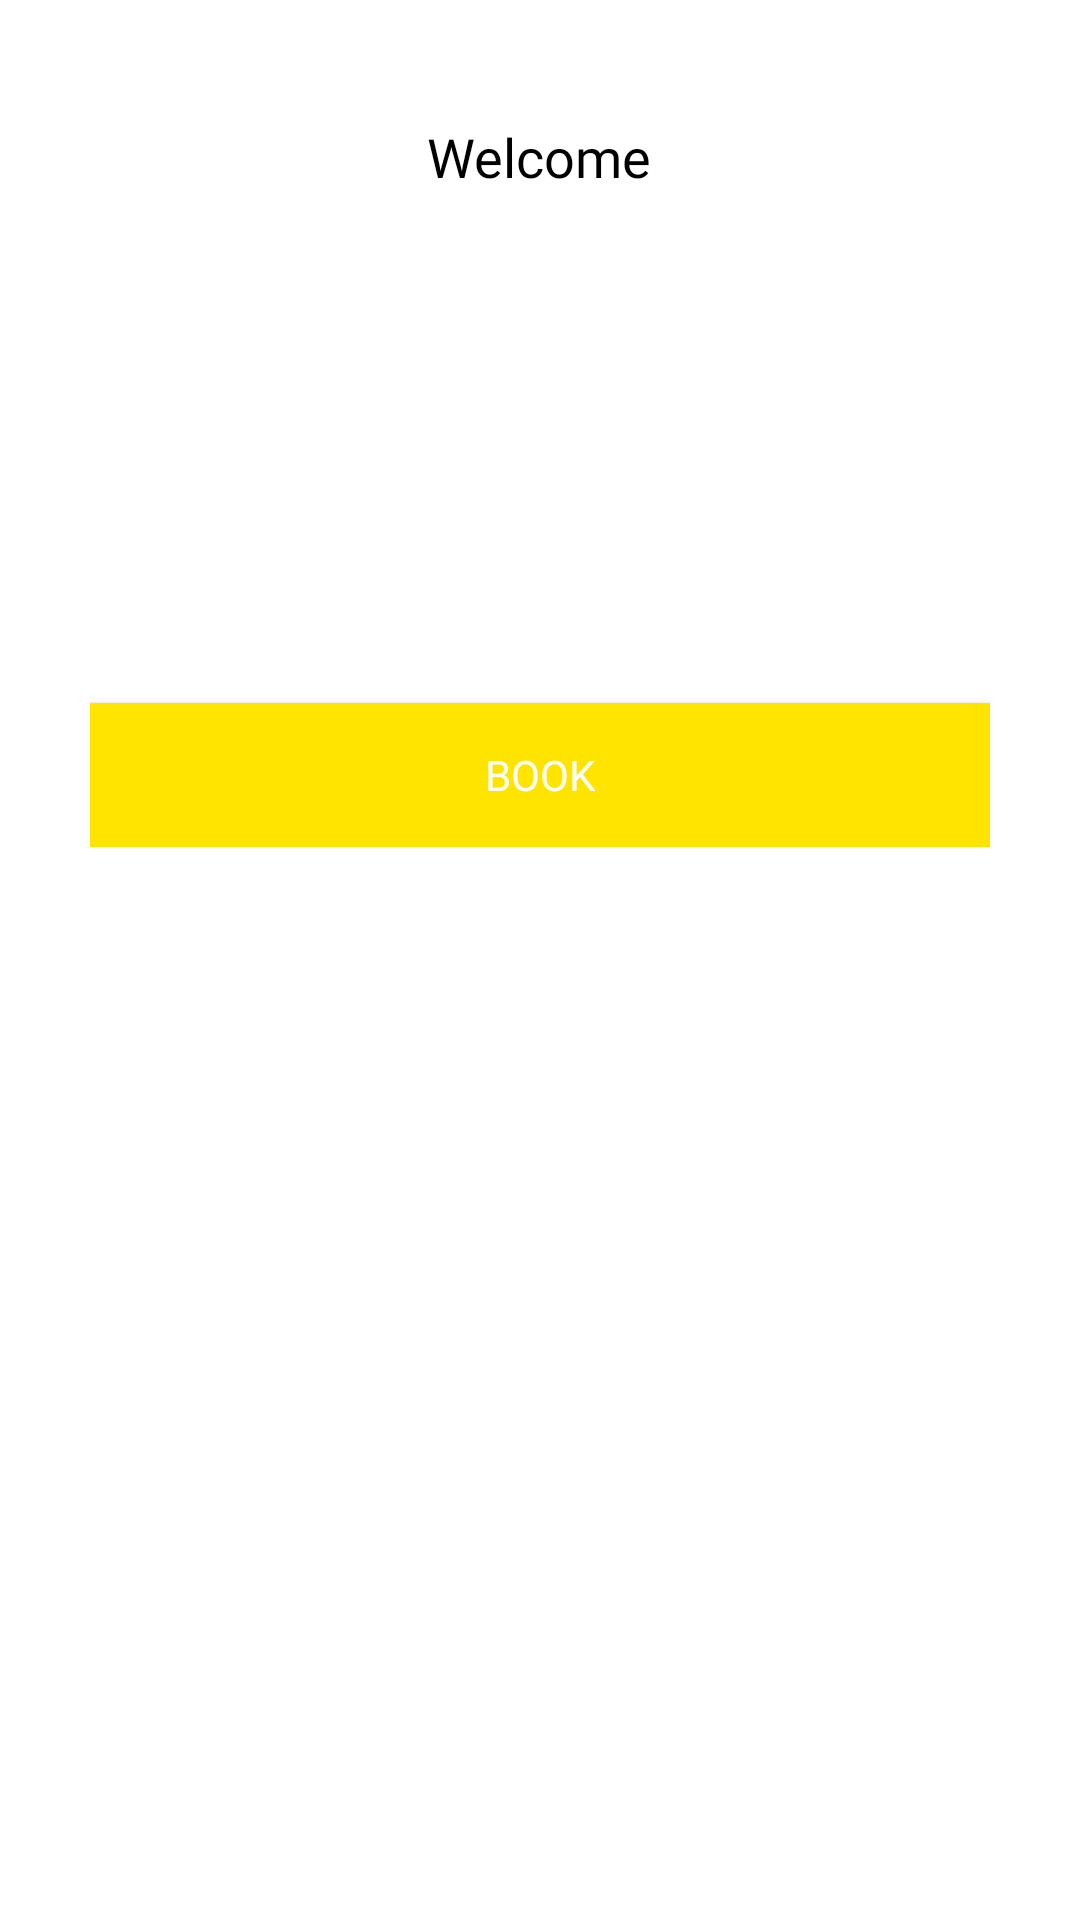

Write the Android layout XML for this screen, with the resource values it uses.
<!-- AndroidManifest.xml: application theme Theme.AshrafApplication -->
<!-- res/layout/activity_first_screen.xml -->
<?xml version="1.0" encoding="utf-8"?>
<ScrollView xmlns:android="http://schemas.android.com/apk/res/android"
    xmlns:app="http://schemas.android.com/apk/res-auto"
    xmlns:tools="http://schemas.android.com/tools"
    android:layout_width="match_parent"
    android:layout_height="match_parent"
    android:background="@color/white"
    android:padding="30dp"
    tools:context=".FirstScreen">

    <LinearLayout
        android:layout_width="match_parent"
        android:layout_height="wrap_content"
        android:orientation="vertical">

        <ImageView
            android:id="@+id/firstScreenBack_Btn"
            android:layout_width="wrap_content"
            android:layout_height="wrap_content"
            android:padding="5dp"
            android:src="@drawable/back_icon" />

        <TextView
            android:layout_width="wrap_content"
            android:layout_height="wrap_content"
            android:layout_gravity="center"
            android:fontFamily="@font/muli_black"
            android:gravity="center"
            android:text="@string/welcome"
            android:textAlignment="center"
            android:textColor="@color/black"
            android:textSize="18sp" />

        <ImageView
            android:layout_width="100dp"
            android:layout_height="100dp"
            android:layout_gravity="center"
            android:layout_marginTop="50dp"
            android:src="@drawable/book" />

        <Button
            android:id="@+id/firstScreenBook_Btn"
            android:layout_width="match_parent"
            android:layout_height="wrap_content"
            android:layout_gravity="center"
            android:layout_marginTop="20dp"
            android:background="@color/colorPrimary"
            android:fontFamily="@font/muli_black"
            android:text="@string/book"
            android:textColor="@color/white" />
    </LinearLayout>
</ScrollView>
<!-- resources referenced by this layout -->
<resources>
  <color name="black">#000</color>
  <color name="colorPrimary">#ffe400</color>
  <color name="white">#fff</color>
  <string name="book">Book</string>
  <string name="welcome">Welcome</string>
  <style name="Theme.AshrafApplication" parent="Theme.MaterialComponents.Light.NoActionBar">
          
          <item name="colorPrimary">@color/purple_500</item>
          <item name="colorPrimaryVariant">@color/purple_700</item>
          <item name="colorOnPrimary">@color/white</item>
          
          <item name="colorSecondary">@color/teal_200</item>
          <item name="colorSecondaryVariant">@color/teal_700</item>
          <item name="colorOnSecondary">@color/black</item>
          
          <item name="android:statusBarColor">?attr/colorPrimaryVariant</item>
          
      </style>
  <color name="purple_500">#000</color>
  <color name="purple_700">#ffe600</color>
  <color name="teal_200">#FF03DAC5</color>
  <color name="teal_700">#FF018786</color>
</resources>
